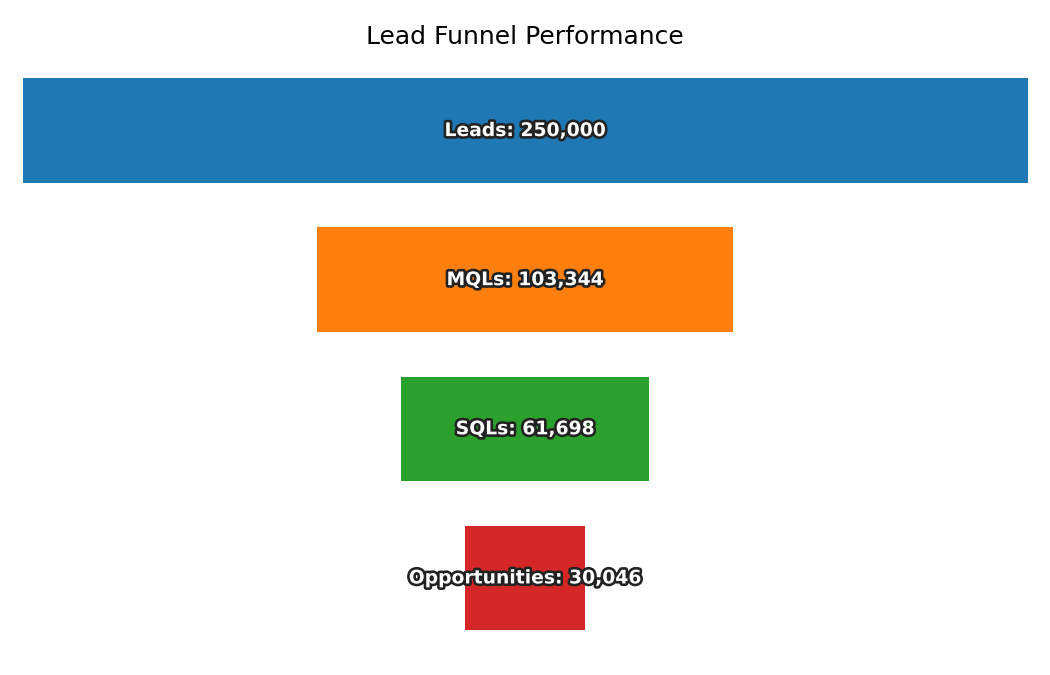

The table this chart was drawn from, first rows:
Stage, Count
Leads, 250000
MQLs, 103344
SQLs, 61698
Opportunities, 30046
